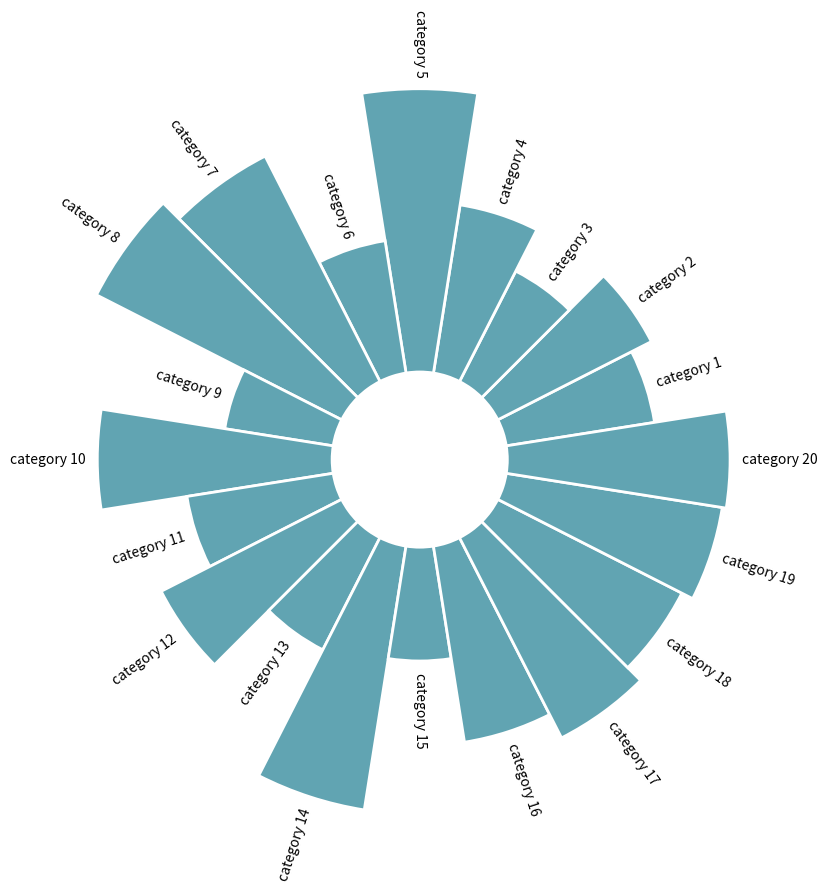

Generate this figure with matplotlib:
import matplotlib.pyplot as plt
import pandas as pd
import numpy as np
## This plot visualizes the charity categories and how many charities we have in each section with a circular boxplot. 


# Build a test-dataset with pandas
df = pd.DataFrame(
         {
             'Name': ['category ' + str(i) for i in list(range(1, 21)) ],
             'Value': np.random.randint(low=10, high=100, size=20)
         })


# set figure size
plt.figure(figsize=(20,10))

# plot polar axis
ax = plt.subplot(111, polar=True)

# remove grid
plt.axis('off')

# Set the coordinates limits
upperLimit = 100
lowerLimit = 30

# Compute max and min in the dataset
max = df['Value'].max()

# Computing heights: heights are a conversion of each item value in those new coordinates.
slope = (max - lowerLimit) / max
heights = slope * df.Value + lowerLimit

# Compute the width of each bar. In total we have 2*Pi = 360°
width = 2*np.pi / len(df.index)

# Compute the angle each bar is centered on:
indexes = list(range(1, len(df.index)+1))
angles = [element * width for element in indexes]
angles


# initialize the figure
plt.figure(figsize=(20,10))
ax = plt.subplot(111, polar=True)
plt.axis('off')

# Draw bars
bars = ax.bar(
    x=angles, 
    height=heights, 
    width=width, 
    bottom=lowerLimit,
    linewidth=2, 
    edgecolor="white",
    color="#61a4b2",
)

# little space between the bar and the label
labelPadding = 4

# Add labels. 
for bar, angle, height, label in zip(bars,angles, heights, df["Name"]):

    # Labels are rotated. Rotation must be specified in degrees :(
    rotation = np.rad2deg(angle)

    # Flip some labels upside down for visibility.
    alignment = ""
    if angle >= np.pi/2 and angle < 3*np.pi/2:
        alignment = "right"
        rotation = rotation + 180
    else: 
        alignment = "left"

    # Add labels finally.
    ax.text(
        x=angle, 
        y=lowerLimit + bar.get_height() + labelPadding, 
        s=label, 
        ha=alignment, 
        va='center', 
        rotation=rotation, 
        rotation_mode="anchor")
    
plt.show();